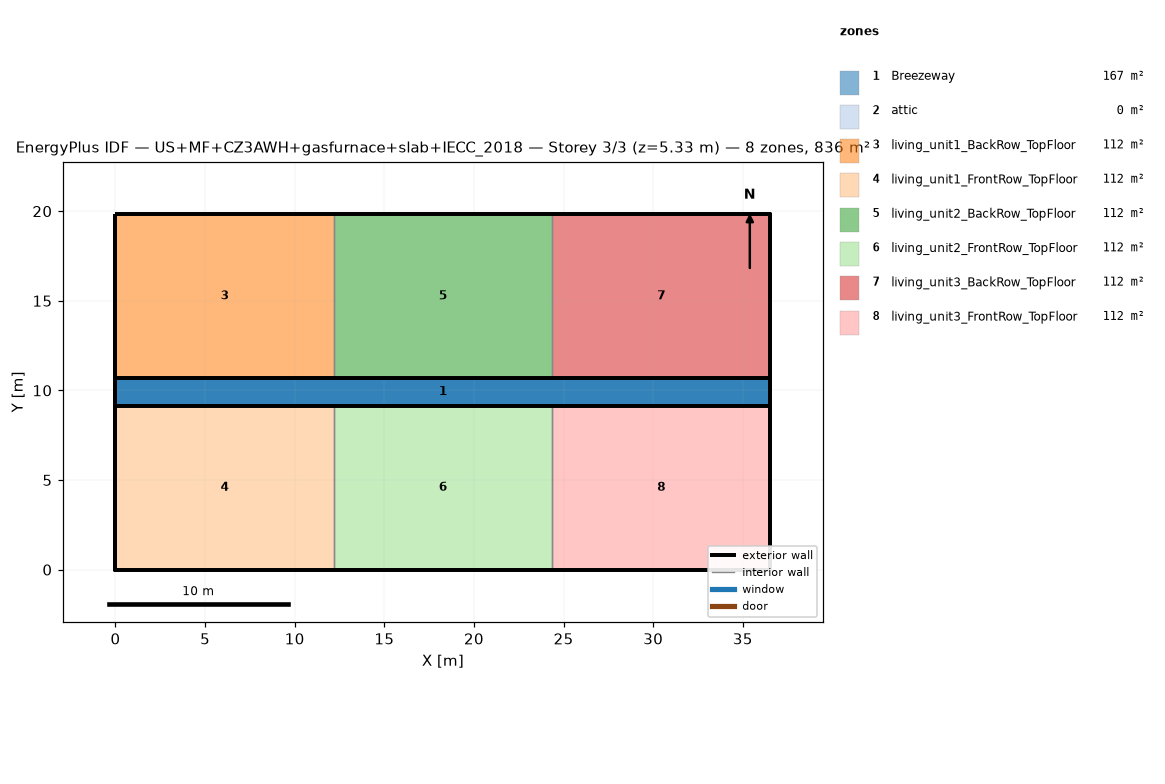
=== STOREY PLAN SPEC (per zone: floor XY polygon, exterior-wall plan segments, windows/doors) ===
zone 1: Breezeway  (167.0 m²)
  floor: (36.54, 9.16) (0.00, 9.16) (0.00, 10.68) (36.54, 10.68)
  floor: (36.54, 9.16) (0.00, 9.16) (0.00, 10.68) (36.54, 10.68)
  floor: (36.54, 9.16) (0.00, 9.16) (0.00, 10.68) (36.54, 10.68)
zone 2: attic  (0.0 m²)
  exterior wall: (36.54, 0.00) – (36.54, 19.84) – (36.54, 9.92)  [29.8 m]
  exterior wall: (0.00, 19.84) – (0.00, 0.00) – (0.00, 9.92)  [29.8 m]
zone 3: living_unit1_BackRow_TopFloor  (111.5 m²)
  floor: (12.18, 10.68) (0.00, 10.68) (0.00, 19.84) (12.18, 19.84)
  exterior wall: (12.18, 19.84) – (0.00, 19.84)  [12.2 m]
  exterior wall: (0.00, 19.84) – (0.00, 10.68)  [9.2 m]
  exterior wall: (0.00, 10.68) – (12.18, 10.68)  [12.2 m]
  interior walls: 1
zone 4: living_unit1_FrontRow_TopFloor  (111.5 m²)
  floor: (12.18, 0.00) (0.00, 0.00) (0.00, 9.16) (12.18, 9.16)
  exterior wall: (0.00, 0.00) – (12.18, 0.00)  [12.2 m]
  exterior wall: (0.00, 9.16) – (0.00, 0.00)  [9.2 m]
  exterior wall: (12.18, 9.16) – (0.00, 9.16)  [12.2 m]
  interior walls: 1
zone 5: living_unit2_BackRow_TopFloor  (111.5 m²)
  floor: (24.36, 10.68) (12.18, 10.68) (12.18, 19.84) (24.36, 19.84)
  exterior wall: (12.18, 10.68) – (24.36, 10.68)  [12.2 m]
  exterior wall: (24.36, 19.84) – (12.18, 19.84)  [12.2 m]
  interior walls: 2
zone 6: living_unit2_FrontRow_TopFloor  (111.5 m²)
  floor: (24.36, 0.00) (12.18, 0.00) (12.18, 9.16) (24.36, 9.16)
  exterior wall: (12.18, 0.00) – (24.36, 0.00)  [12.2 m]
  exterior wall: (24.36, 9.16) – (12.18, 9.16)  [12.2 m]
  interior walls: 2
zone 7: living_unit3_BackRow_TopFloor  (111.5 m²)
  floor: (36.54, 10.68) (24.36, 10.68) (24.36, 19.84) (36.54, 19.84)
  exterior wall: (36.54, 10.68) – (36.54, 19.84)  [9.2 m]
  exterior wall: (36.54, 19.84) – (24.36, 19.84)  [12.2 m]
  exterior wall: (24.36, 10.68) – (36.54, 10.68)  [12.2 m]
  interior walls: 1
zone 8: living_unit3_FrontRow_TopFloor  (111.5 m²)
  floor: (36.54, 0.00) (24.36, 0.00) (24.36, 9.16) (36.54, 9.16)
  exterior wall: (24.36, 0.00) – (36.54, 0.00)  [12.2 m]
  exterior wall: (36.54, 0.00) – (36.54, 9.16)  [9.2 m]
  exterior wall: (36.54, 9.16) – (24.36, 9.16)  [12.2 m]
  interior walls: 1

=== DERIVED (storey summary) ===
Building: US+MF+CZ3AWH+gasfurnace+slab+IECC_2018
Storey: 3 of 3  (floor level z = 5.33 m)
Storey gross floor area: 836.2 m²
Zones on this storey: 8
  - Breezeway: floor 167.0 m²
  - attic: floor 0.0 m²; exterior wall 59.5 m (81.9 m²); WWR 0.0%
  - living_unit1_BackRow_TopFloor: floor 111.5 m²; exterior wall 33.5 m (86.9 m²); WWR 0.0%
  - living_unit1_FrontRow_TopFloor: floor 111.5 m²; exterior wall 33.5 m (86.9 m²); WWR 0.0%
  - living_unit2_BackRow_TopFloor: floor 111.5 m²; exterior wall 24.4 m (63.1 m²); WWR 0.0%
  - living_unit2_FrontRow_TopFloor: floor 111.5 m²; exterior wall 24.4 m (63.1 m²); WWR 0.0%
  - living_unit3_BackRow_TopFloor: floor 111.5 m²; exterior wall 33.5 m (86.9 m²); WWR 0.0%
  - living_unit3_FrontRow_TopFloor: floor 111.5 m²; exterior wall 33.5 m (86.9 m²); WWR 0.0%
Zone adjacency (shared interzone walls):
  - living_unit1_BackRow_TopFloor ↔ living_unit2_BackRow_TopFloor
  - living_unit1_FrontRow_TopFloor ↔ living_unit2_FrontRow_TopFloor
  - living_unit2_BackRow_TopFloor ↔ living_unit3_BackRow_TopFloor
  - living_unit2_FrontRow_TopFloor ↔ living_unit3_FrontRow_TopFloor